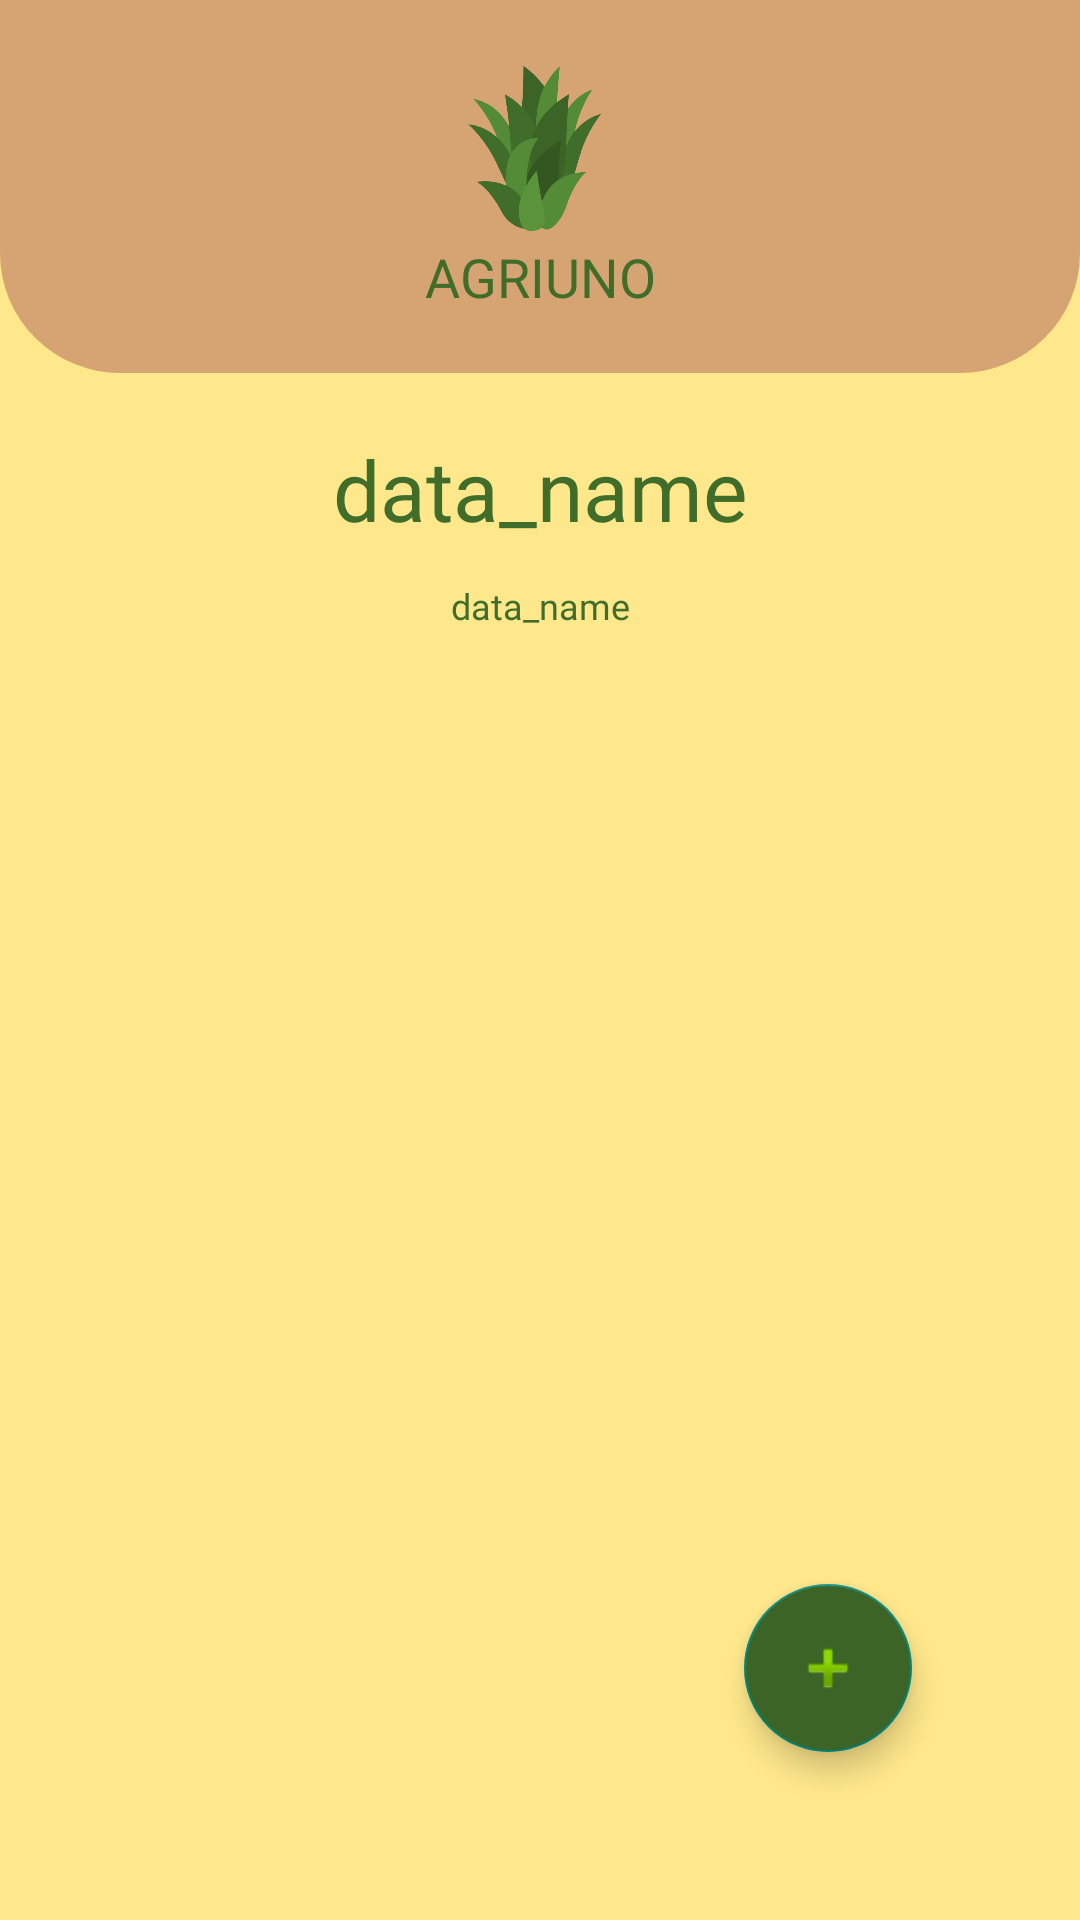

Android layout source for this screen:
<!-- AndroidManifest.xml: application theme Theme.AppCompat.Light.NoActionBar -->
<!-- res/layout/activity_view_municipality_farms.xml -->
<?xml version="1.0" encoding="utf-8"?>
<RelativeLayout xmlns:android="http://schemas.android.com/apk/res/android"
    xmlns:app="http://schemas.android.com/apk/res-auto"
    xmlns:tools="http://schemas.android.com/tools"
    android:id="@+id/main"
    android:layout_width="match_parent"
    android:layout_height="match_parent"
    tools:context=".Activity.ViewMunicipalityFarms"

    android:background="#FFE88C"
    >

    <LinearLayout
        android:id="@+id/header"
        android:layout_width="match_parent"
        android:layout_height="wrap_content"
        android:orientation="vertical"
        android:layout_alignParentTop="true"
        android:padding="20dp"

        android:background="@drawable/rounded_box_upside"
        android:backgroundTint="#D6A473"
        >
        <ImageView
            android:id="@+id/logo"
            android:layout_width="60dp"
            android:layout_height="60dp"
            android:src="@drawable/logo"
            android:scaleType="fitCenter"

            android:layout_gravity="center">

        </ImageView>
        <TextView
            android:layout_width="match_parent"
            android:layout_height="wrap_content"
            android:text="AGRIUNO"
            android:layout_below="@id/logo"
            android:gravity="center"
            android:textColor="#416D2A"

            android:fontFamily="@font/barabara"
            android:textSize="18sp"
            >

        </TextView>
    </LinearLayout>



    <TextView
        android:layout_marginTop="20dp"
        android:layout_marginStart="20dp"
        android:layout_marginEnd="20dp"
        android:id="@+id/municipalityNameTextView"
        android:layout_width="match_parent"
        android:layout_height="wrap_content"
        android:text="data_name"
        android:layout_below="@id/header"
        android:gravity="center"
        android:textColor="#416D2A"

        android:fontFamily="@font/barabara"
        android:textSize="28sp"
        >

    </TextView>

    <TextView
        android:layout_margin="12dp"
        android:id="@+id/totalFarmCountTextView"
        android:layout_width="match_parent"
        android:layout_height="wrap_content"
        android:text="data_name"
        android:layout_below="@id/municipalityNameTextView"
        android:gravity="center"
        android:textColor="#416D2A"

        android:fontFamily="@font/barabara"
        android:textSize="12sp"
        >

    </TextView>


    <androidx.recyclerview.widget.RecyclerView
        android:id="@+id/recyclerViewFarms"
        android:layout_width="match_parent"
        android:layout_height="match_parent"
        android:layout_below="@id/totalFarmCountTextView"
        android:layout_marginTop="16dp"
        android:layout_margin="20dp"
        />

    <com.google.android.material.floatingactionbutton.FloatingActionButton
        android:id="@+id/fab"
        android:layout_width="wrap_content"
        android:layout_height="wrap_content"
        android:backgroundTint="#3C6426"
        android:layout_margin="56dp"
        android:contentDescription="Add Farm"
        android:src="@android:drawable/ic_input_add"
        android:layout_alignParentBottom="true"
        android:layout_alignParentEnd="true"/>

</RelativeLayout>
<!-- resources referenced by this layout -->
<resources>
  <!-- drawable logo: png bitmap (drawable, 69379 bytes) -->
  <!-- drawable rounded_box_upside (drawable) -->
  <?xml version="1.0" encoding="utf-8"?>
  <shape xmlns:android="http://schemas.android.com/apk/res/android">
  
      <corners
          android:bottomRightRadius="40dp"
          android:bottomLeftRadius="40dp"
          />
  
  </shape>
</resources>
